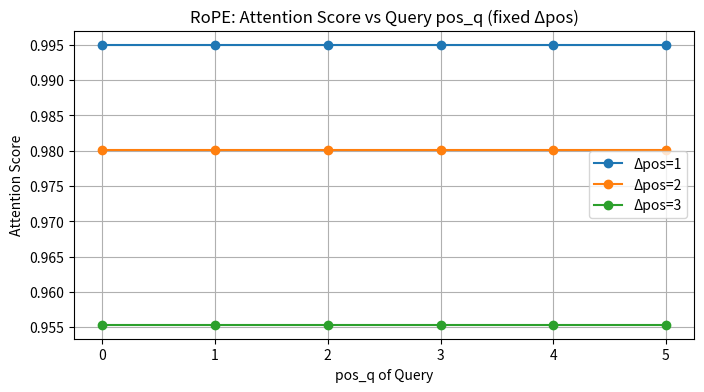
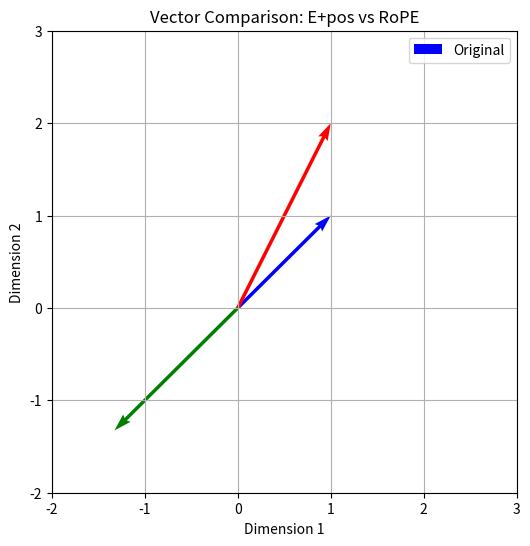

These figures' Python source, in order:
import numpy as np
import matplotlib.pyplot as plt

# ----------------------
# 1. Sinusoidal Position Encoding (Absolute PE)
# ----------------------
def sinusoidal_pe(seq_len, d_model, base=10000):
    pe = np.zeros((seq_len, d_model))
    position = np.arange(0, seq_len, dtype=np.float32).reshape(-1, 1)
    div_term = np.exp(np.arange(0, d_model, 2) * (-np.log(base) / d_model))
    pe[:, 0::2] = np.sin(position * div_term)
    pe[:, 1::2] = np.cos(position * div_term)
    return pe

# ----------------------
# 2. 2D Rotation (RoPE Basic Unit)
# ----------------------
def rotate_2d(x, pos, theta=0.1):
    angle = pos * theta
    cos = np.cos(angle)
    sin = np.sin(angle)
    return np.array([x[0] * cos - x[1] * sin, x[0] * sin + x[1] * cos])

# ----------------------
# 3. High-Dimensional RoPE
# ----------------------
def rope_forward(x, pos, base=10000):
    seq_len, d_model = x.shape
    assert d_model % 2 == 0, "d_model must be even"
    half_dim = d_model // 2
    freqs = 1.0 / (base ** (np.arange(0, half_dim, 2) / half_dim))
    angle = pos * freqs
    cos = np.cos(angle)
    sin = np.sin(angle)
    cos = np.repeat(cos, 2)
    sin = np.repeat(sin, 2)
    x1 = x[..., :half_dim]
    x2 = x[..., half_dim:]
    x_rot = np.concatenate([x1 * cos - x2 * sin, x1 * sin + x2 * cos], axis=-1)
    return x_rot

# ----------------------
# 4. Compare E+pos vs RoPE
# ----------------------
def compare_e_rope(emb, pos):
    d_model = emb.shape[1]
    pe = sinusoidal_pe(1, d_model)
    e_add = emb + pe
    rope_out = rope_forward(emb, pos)
    return e_add, rope_out

# ----------------------
# 5. Verify Relative Position Property【修复：去掉score[0]】
# ----------------------
def verify_relative_pos():
    print("\n=== Verifying RoPE Relative Position Property ===")
    q = np.array([[1, 0]])
    k = np.array([[1, 0]])
    theta = 0.1
    deltas = [1, 2, 3]
    pos_q_list = [0, 1, 2, 3, 4, 5]
    scores = {d: [] for d in deltas}
    for pos_q in pos_q_list:
        for delta in deltas:
            pos_k = pos_q + delta
            q_rot = rotate_2d(q[0], pos_q, theta)
            k_rot = rotate_2d(k[0], pos_k, theta)
            score = np.dot(q_rot, k_rot) # 结果是单个数字
            scores[delta].append(score)
            print(f"pos_q={pos_q}, delta={delta}, score={score:.4f}")
    return scores

# ----------------------
# Plot 1: RoPE Relative Position Score
# ----------------------
def plot_rope_relative():
    scores = verify_relative_pos()
    pos_q_list = [0, 1, 2, 3, 4, 5]
    plt.figure(figsize=(8, 4))
    for delta, s in scores.items():
        plt.plot(pos_q_list, s, marker='o', label=f"Δpos={delta}")
    plt.title("RoPE: Attention Score vs Query pos_q (fixed Δpos)")
    plt.xlabel("pos_q of Query")
    plt.ylabel("Attention Score")
    plt.legend()
    plt.grid(True)
    plt.savefig("rope_relative_score.png")
    plt.show()

# ----------------------
# Plot 2: E+pos vs RoPE Vector Comparison
# ----------------------
def plot_feature_compare():
    emb = np.array([[1, 1]])
    pos = 2
    pe = sinusoidal_pe(1, 2)
    e_add = emb + pe
    rope_out = rope_forward(emb, pos)
    plt.figure(figsize=(6, 6))
    plt.quiver([0, 0, 0], [0, 0, 0],
               [emb[0, 0], e_add[0, 0], rope_out[0, 0]],
               [emb[0, 1], e_add[0, 1], rope_out[0, 1]],
               angles='xy', scale_units='xy', scale=1,
               color=['blue', 'red', 'green'])
    plt.xlim(-2, 3)
    plt.ylim(-2, 3)
    plt.title("Vector Comparison: E+pos vs RoPE")
    plt.xlabel("Dimension 1")
    plt.ylabel("Dimension 2")
    plt.legend(["Original","E+pos","RoPE"])
    plt.grid(True)
    plt.savefig("pos_emb_compare.png")
    plt.show()

# ----------------------
# Main Execution
# ----------------------
if __name__ == "__main__":
    # 1. Print Sinusoidal PE
    pe = sinusoidal_pe(seq_len=5, d_model=8)
    print("=== 1. Sinusoidal Position Encoding (PE) ===")
    print(pe)

    # 2. Print 2D Rotation
    test_2d = np.array([1, 0])
    rot_2d = rotate_2d(test_2d, pos=3)
    print("\n=== 2. 2D Rotation ===")
    print(f"Original: {test_2d}, Rotated: {rot_2d}")

    # 3. Print High-Dim RoPE
    emb_test = np.random.randn(3, 8)
    rope_out = rope_forward(emb_test, pos=4)
    print("\n=== 3. High-Dimensional RoPE ===")
    print("Input:\n", emb_test)
    print("RoPE Output:\n", rope_out)

    # 4. Print E+pos vs RoPE
    emb = np.array([[1, 1, 2, 2]])
    e_add, rope_4 = compare_e_rope(emb, pos=2)
    print("\n=== 4. E+pos vs RoPE ===")
    print("E+pos Result:", e_add)
    print("RoPE Result:", rope_4)

    # 5. Plot RoPE Relative Position
    plot_rope_relative()

    # 6. Plot Vector Comparison
    plot_feature_compare()
